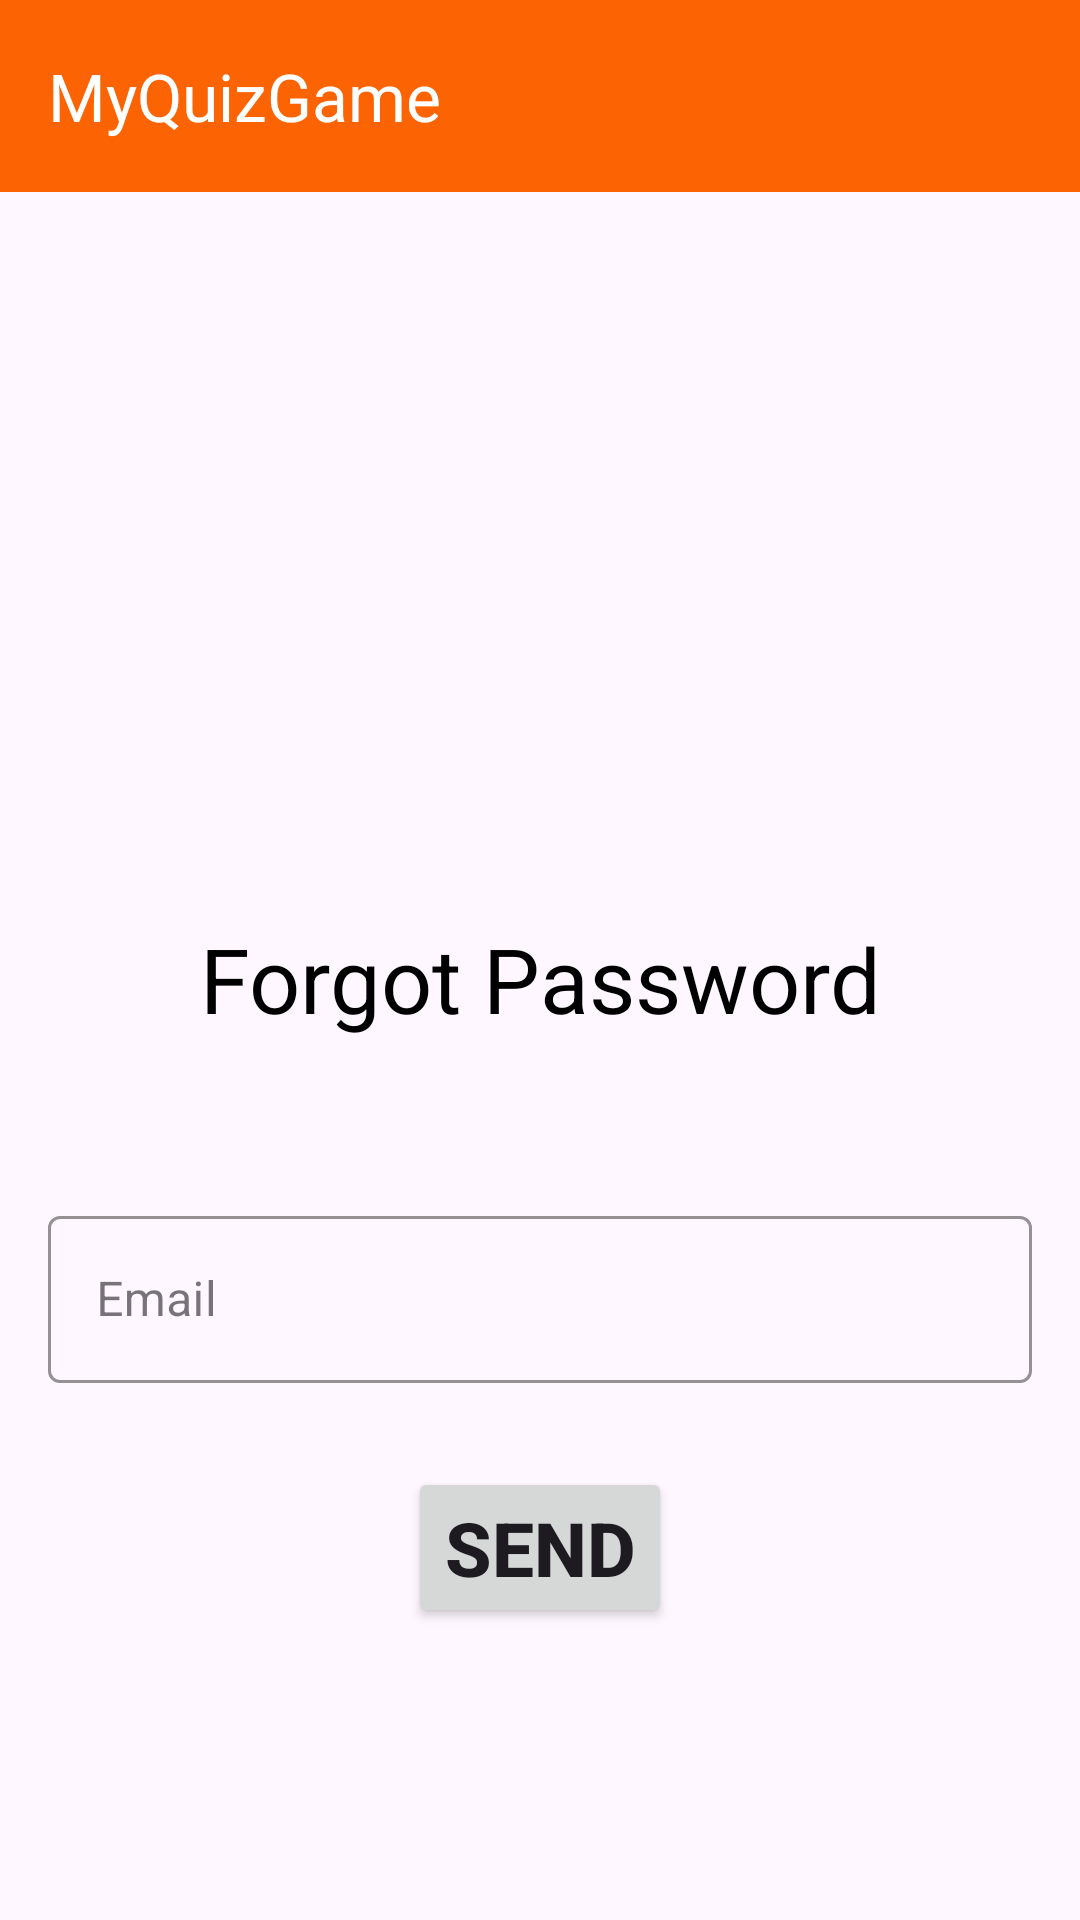

Layout XML and referenced resources for this Android screen:
<!-- AndroidManifest.xml: application theme Theme.QuizGame -->
<!-- res/layout/fragment_forgot_password.xml -->
<?xml version="1.0" encoding="utf-8"?>
<androidx.constraintlayout.widget.ConstraintLayout xmlns:android="http://schemas.android.com/apk/res/android"
    xmlns:app="http://schemas.android.com/apk/res-auto"
    xmlns:tools="http://schemas.android.com/tools"
    android:id="@+id/main"
    android:layout_width="match_parent"
    android:layout_height="match_parent"
    tools:context=".ui.auth.ForgotPasswordFragment">

    <androidx.appcompat.widget.Toolbar
        android:id="@+id/toolbar"
        xmlns:android="http://schemas.android.com/apk/res/android"
        xmlns:app="http://schemas.android.com/apk/res-auto"
        android:layout_width="match_parent"
        android:layout_height="wrap_content"
        android:minHeight="?attr/actionBarSize"
        android:background="@color/orange_tiger"
        app:layout_constraintTop_toTopOf="parent"
        app:layout_constraintStart_toStartOf="parent"
        app:layout_constraintEnd_toEndOf="parent"
        app:title="MyQuizGame"
        app:titleTextColor="@color/white">
    </androidx.appcompat.widget.Toolbar>

    <ImageView
        android:id="@+id/imageView2"
        android:layout_width="150dp"
        android:layout_height="150dp"
        android:layout_marginTop="136dp"
        android:src="@drawable/baseline_lock_24"
        app:layout_constraintEnd_toEndOf="parent"
        app:layout_constraintHorizontal_bias="0.498"
        app:layout_constraintStart_toStartOf="parent"
        app:layout_constraintTop_toTopOf="parent" />

    <TextView
        android:layout_width="wrap_content"
        android:layout_height="wrap_content"
        android:layout_marginTop="20dp"
        android:text="Forgot Password"
        android:textColor="@color/black"
        android:textSize="30sp"
        app:layout_constraintEnd_toEndOf="parent"
        app:layout_constraintStart_toStartOf="parent"
        app:layout_constraintTop_toBottomOf="@+id/imageView2" />

    <com.google.android.material.textfield.TextInputLayout
        android:id="@+id/textInputLayout"
        style="@style/Widget.MaterialComponents.TextInputLayout.OutlinedBox"
        android:layout_width="match_parent"
        android:layout_height="wrap_content"
        android:layout_marginHorizontal="16dp"
        android:layout_marginTop="400dp"
        android:hint="Email"
        app:boxStrokeColor="@color/black"
        app:layout_constraintEnd_toEndOf="parent"
        app:layout_constraintHorizontal_bias="0.5"
        app:layout_constraintStart_toStartOf="parent"
        app:layout_constraintTop_toTopOf="parent"
        app:startIconTint="@color/black">

        <com.google.android.material.textfield.TextInputEditText
            android:id="@+id/etEmailSendPassword"
            android:layout_width="match_parent"
            android:layout_height="match_parent"
            android:drawableStart="@drawable/baseline_email_24"
            android:drawablePadding="8dp"
            android:inputType="text"
            android:maxLength="40"
            android:singleLine="true" />
    </com.google.android.material.textfield.TextInputLayout>

    <Button
        android:id="@+id/btnSend"
        android:layout_width="wrap_content"
        android:layout_height="wrap_content"
        android:layout_marginTop="28dp"
        android:text="Send"
        android:textSize="25sp"
        android:textStyle="bold"
        app:layout_constraintEnd_toEndOf="parent"
        app:layout_constraintStart_toStartOf="parent"
        app:layout_constraintTop_toBottomOf="@+id/textInputLayout" />

</androidx.constraintlayout.widget.ConstraintLayout>
<!-- resources referenced by this layout -->
<resources>
  <color name="black">#FF000000</color>
  <color name="orange_tiger">#FC6303</color>
  <color name="white">#FFFFFFFF</color>
  <style name="Theme.QuizGame" parent="Base.Theme.QuizGame" />
  <style name="Base.Theme.QuizGame" parent="Theme.Material3.DayNight.NoActionBar">
          
          <item name="colorPrimary">@color/orange_tiger</item>
      </style>
</resources>
